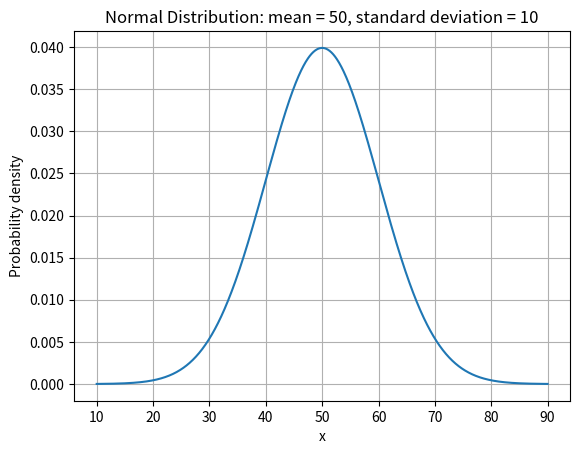

This chart was generated by the following Python code:
# -*- coding: utf-8 -*-
"""week5day2xp.ipynb

Automatically generated by Colab.

Original file is located at
    https://colab.research.google.com/drive/1Zm6i9PVhFWGtg9M2pFWEoyXIYDW_k25N
"""

#EX1
# 🌟 Exercise 1: Basic Usage of SciPy
# Task: Import the SciPy library and explore its version.

import scipy

print(scipy.__version__)

# #EX2
#   Exercise 2: Descriptive Statistics
# Task: Given a sample dataset, calculate the mean, median, variance, and standard deviation using SciPy.
# Sample Dataset:
# data = [12, 15, 13, 12, 18, 20, 22, 21]

import numpy as np
from scipy import stats

data = [12, 15, 13, 12, 18, 20, 22, 21]

mean = np.mean(data)
median = np.median(data)
variance = np.var(data)
std_dev = np.std(data)

print("Mean:", mean)
print("Median:", median)
print("Variance:", variance)
print("Standard Deviation:", std_dev)

# 🌟 Exercise 3: Understanding Distributions
# Task: Generate a normal distribution using SciPy with a mean of 50 and a standard deviation of 10. Plot this distribution.
# Code Example:
# import numpy as np
# import matplotlib.pyplot as plt
# from scipy.stats import norm

# # complete your code here

import matplotlib.pyplot as plt
from scipy.stats import norm

mean = 50
std_dev = 10

x = np.linspace(mean - 4 * std_dev, mean + 4 * std_dev, 1000)
y = norm.pdf(x, mean, std_dev)

plt.plot(x, y)
plt.title("Normal Distribution: mean = 50, standard deviation = 10")
plt.xlabel("x")
plt.ylabel("Probability density")
plt.grid(True)
plt.show()

#EX4
# 🌟 Exercise 4: T-Test Application
# Task: Perform a T-test on two sets of randomly generated data.
# Code Example:
# data1 = np.random.normal(50, 10, 100)
# data2 = np.random.normal(60, 10, 100)

# # complete your code here

from scipy import stats

data1 = np.random.normal(50, 10, 100)
data2 = np.random.normal(60, 10, 100)

t_statistic, p_value = stats.ttest_ind(data1, data2)

print("T-statistic:", t_statistic)
print("P-value:", p_value)

#EX5
# 🌟 Exercise 5: Linear Regression Analysis
# Objective: Apply linear regression to a dataset and interpret the results.

# Task: Given a dataset of housing prices (house_prices) and their corresponding sizes (house_sizes), use linear regression to predict the price of a house given its size.
# Dataset:
# house_sizes: [50, 70, 80, 100, 120] (in square meters)
# house_prices: [150,000, 200,000, 210,000, 250,000, 280,000] (in currency units)
# Questions:
# What is the slope and intercept of the regression line?
# Predict the price of a house that is 90 square meters.
# Interpret the meaning of the slope in the context of housing prices.


house_sizes = np.array([50, 70, 80, 100, 120])
house_prices = np.array([150000, 200000, 210000, 250000, 280000])

slope, intercept, r_value, p_value, std_err = stats.linregress(
    house_sizes,
    house_prices
)

predicted_price_90 = slope * 90 + intercept

print("Slope:", slope)
print("Intercept:", intercept)
print("Predicted price for 90 m²:", predicted_price_90)
print("R-squared:", r_value ** 2)

size_to_predict = 90
predicted_price = slope * size_to_predict + intercept

print("Predicted price for 90 m²:", predicted_price)

# The predicted price for a 90 square meter house is approximately 228,973 currency units.
# The slope is approximately 1828.77, which means that each additional square meter is associated with an average increase of about 1,829 currency units in the predicted house price.

# #EX6
# 🌟 Exercise 6: Understanding ANOVA
# Objective: Test understanding of ANOVA and its application.

# Task: Three different fertilizers are applied to three separate groups of plants to test their effectiveness.
# The growth in centimeters is recorded.
# Dataset:
# fertilizer_1: [5, 6, 7, 6, 5]
# fertilizer_2: [7, 8, 7, 9, 8]
# fertilizer_3: [4, 5, 4, 3, 4]
# Questions:
# Perform an ANOVA test on the given data. What are the F-value and P-value?
# Based on the P-value, do the fertilizers have significantly different effects on plant growth?
# Explain what would happen if the P-value were greater than 0.05.



fertilizer_1 = [5, 6, 7, 6, 5]
fertilizer_2 = [7, 8, 7, 9, 8]
fertilizer_3 = [4, 5, 4, 3, 4]

f_value, p_value = stats.f_oneway(
    fertilizer_1,
    fertilizer_2,
    fertilizer_3
)

print("F-value:", f_value)
print("P-value:", p_value)

alpha = 0.05

if p_value < alpha:
    print("The fertilizers have significantly different effects on plant growth.")
else:
    print("There is not enough evidence to say that the fertilizers have significantly different effects.")

# The ANOVA test gives an F-value of approximately 28.53 and a P-value of approximately 0.0000275.

# Since the P-value is less than 0.05, we reject the null hypothesis.
#  This means that the fertilizers have significantly different effects on plant growth.

# If the P-value were greater than 0.05, we would fail to reject the null hypothesis.
# In that case, there would not be enough statistical evidence to say that the fertilizers have different effects on plant growth.
